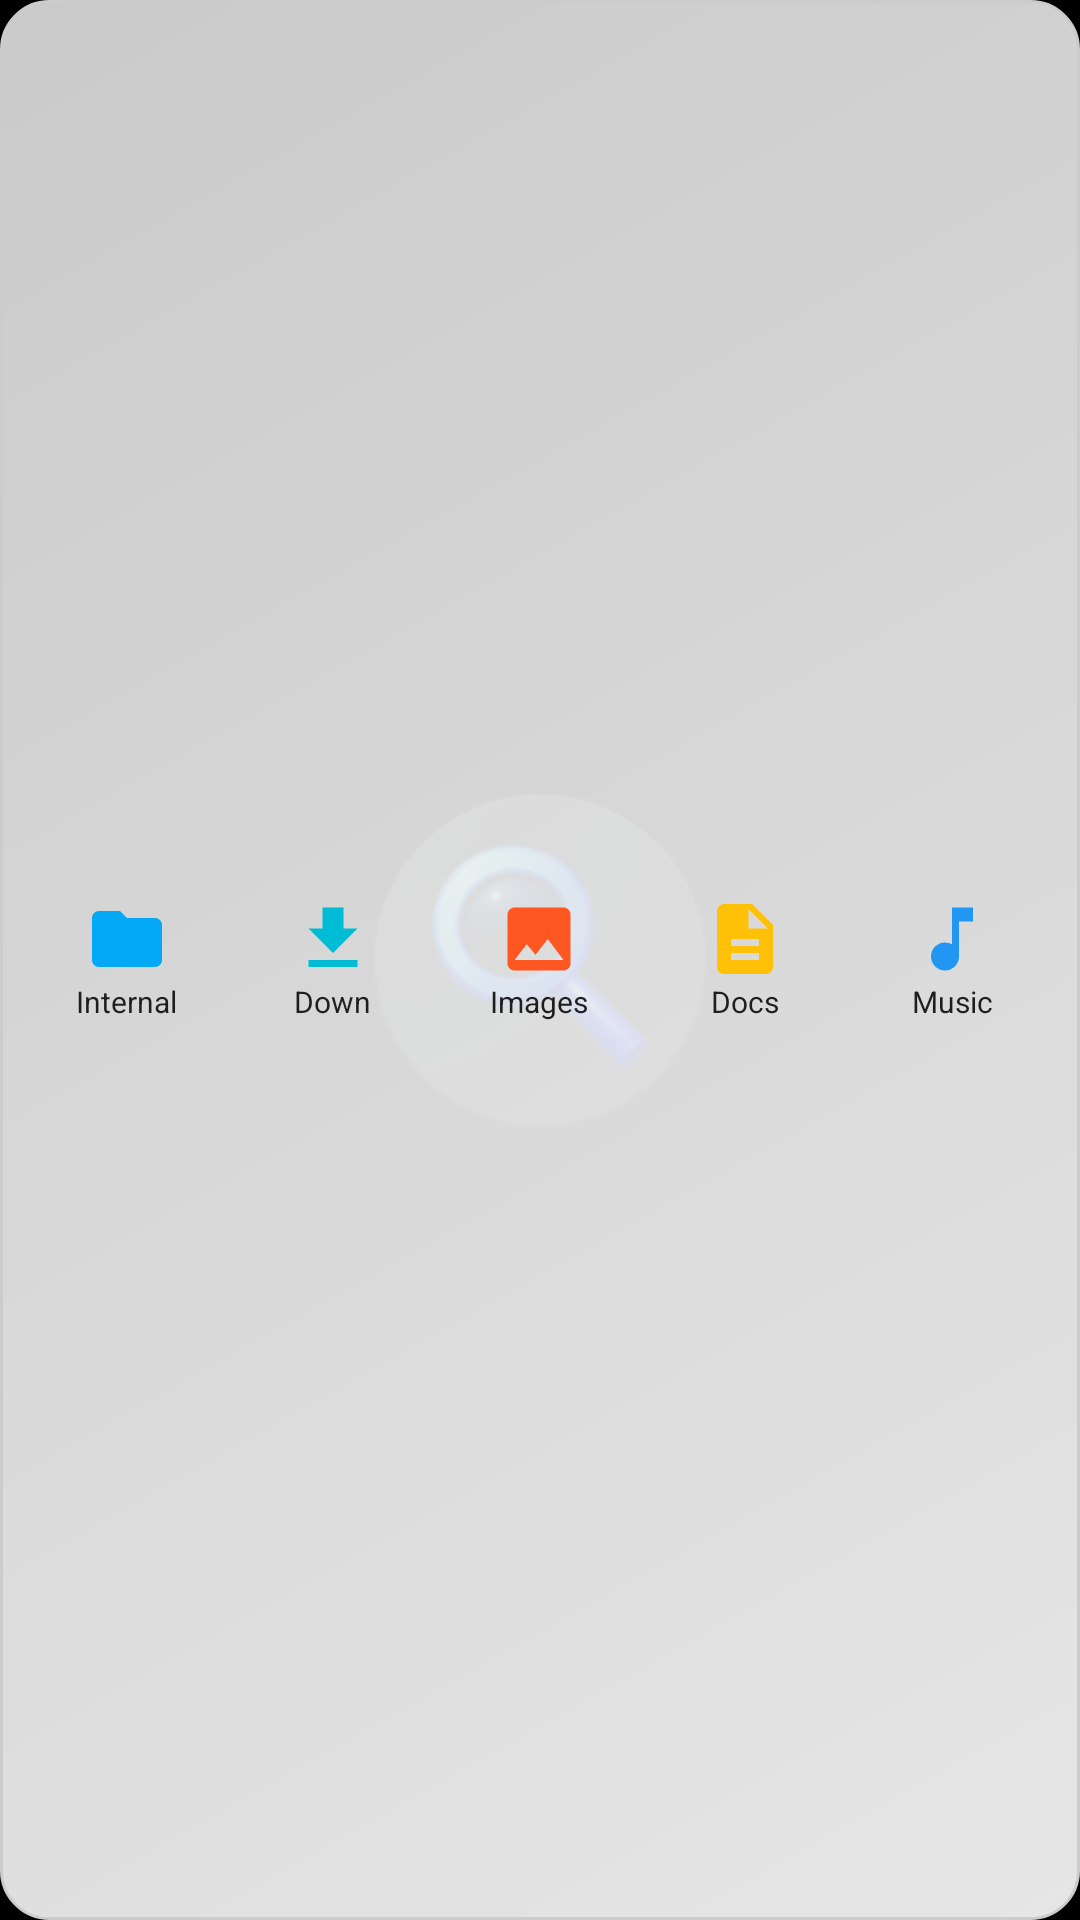

This screen was rendered from an Android layout file. Write that file and the resources it references.
<!-- AndroidManifest.xml: application theme Theme.MyApplication -->
<!-- res/layout/widget_local_explorer.xml -->
<?xml version="1.0" encoding="utf-8"?>
<FrameLayout xmlns:android="http://schemas.android.com/apk/res/android"
    android:id="@+id/widget_explorer_root"
    android:layout_width="match_parent"
    android:layout_height="match_parent">

    <ImageView
        android:id="@+id/widget_explorer_bg"
        android:layout_width="match_parent"
        android:layout_height="match_parent"
        android:scaleType="fitXY"
        android:src="@drawable/widget_bg" />

    <LinearLayout
        android:layout_width="match_parent"
        android:layout_height="match_parent"
        android:orientation="horizontal"
        android:padding="8dp"
        android:gravity="center">

    <LinearLayout
        android:id="@+id/btn_internal"
        android:layout_width="0dp"
        android:layout_height="match_parent"
        android:layout_weight="1"
        android:gravity="center"
        android:orientation="vertical">
        <ImageView android:id="@+id/widget_explorer_icon_1"
            android:layout_width="28dp"
            android:layout_height="28dp"
            android:src="@drawable/ic_widget_folder" />
        <TextView android:id="@+id/widget_explorer_text_1"
            android:layout_width="wrap_content"
            android:layout_height="wrap_content"
            android:text="Internal"
            android:textColor="@color/widget_text"
            android:textSize="10sp"
            android:singleLine="true"/>
    </LinearLayout>

    <LinearLayout
        android:id="@+id/btn_downloads"
        android:layout_width="0dp"
        android:layout_height="match_parent"
        android:layout_weight="1"
        android:gravity="center"
        android:orientation="vertical">
        <ImageView android:id="@+id/widget_explorer_icon_2"
            android:layout_width="28dp"
            android:layout_height="28dp"
            android:src="@drawable/ic_widget_download" />
        <TextView android:id="@+id/widget_explorer_text_2"
            android:layout_width="wrap_content"
            android:layout_height="wrap_content"
            android:text="Down"
            android:textColor="@color/widget_text"
            android:textSize="10sp"
            android:singleLine="true"/>
    </LinearLayout>

    <LinearLayout
        android:id="@+id/btn_images"
        android:layout_width="0dp"
        android:layout_height="match_parent"
        android:layout_weight="1"
        android:gravity="center"
        android:orientation="vertical">
        <ImageView android:id="@+id/widget_explorer_icon_3"
            android:layout_width="28dp"
            android:layout_height="28dp"
            android:src="@drawable/ic_widget_image" />
        <TextView android:id="@+id/widget_explorer_text_3"
            android:layout_width="wrap_content"
            android:layout_height="wrap_content"
            android:text="Images"
            android:textColor="@color/widget_text"
            android:textSize="10sp"
            android:singleLine="true"/>
    </LinearLayout>

    <LinearLayout
        android:id="@+id/btn_documents"
        android:layout_width="0dp"
        android:layout_height="match_parent"
        android:layout_weight="1"
        android:gravity="center"
        android:orientation="vertical">
        <ImageView android:id="@+id/widget_explorer_icon_4"
            android:layout_width="28dp"
            android:layout_height="28dp"
            android:src="@drawable/ic_widget_document" />
        <TextView android:id="@+id/widget_explorer_text_4"
            android:layout_width="wrap_content"
            android:layout_height="wrap_content"
            android:text="Docs"
            android:textColor="@color/widget_text"
            android:textSize="10sp"
            android:singleLine="true"/>
    </LinearLayout>

    <LinearLayout
        android:id="@+id/btn_music"
        android:layout_width="0dp"
        android:layout_height="match_parent"
        android:layout_weight="1"
        android:gravity="center"
        android:orientation="vertical">
        <ImageView android:id="@+id/widget_explorer_icon_5"
            android:layout_width="28dp"
            android:layout_height="28dp"
            android:src="@drawable/ic_widget_music" />
        <TextView android:id="@+id/widget_explorer_text_5"
            android:layout_width="wrap_content"
            android:layout_height="wrap_content"
            android:text="Music"
            android:textColor="@color/widget_text"
            android:textSize="10sp"
            android:singleLine="true"/>
    </LinearLayout>

</LinearLayout>
</FrameLayout>
<!-- resources referenced by this layout -->
<resources>
  <color name="widget_text">#1E1E1E</color>
  <!-- drawable ic_widget_document (drawable) -->
  <vector xmlns:android="http://schemas.android.com/apk/res/android"
      android:width="24dp" android:height="24dp" android:viewportWidth="24.0" android:viewportHeight="24.0">
      <path android:fillColor="#FFC107" android:pathData="M14,2H6c-1.1,0 -1.99,0.9 -1.99,2L4,20c0,1.1 0.89,2 1.99,2H18c1.1,0 2,-0.9 2,-2V8l-6,-6zM16,18H8v-2h8v2zM16,14H8v-2h8v2zM13,9V3.5L18.5,9H13z"/>
  </vector>
  <!-- drawable ic_widget_download (drawable) -->
  <vector xmlns:android="http://schemas.android.com/apk/res/android"
      android:width="24dp" android:height="24dp" android:viewportWidth="24.0" android:viewportHeight="24.0">
      <path android:fillColor="#00BCD4" android:pathData="M19,9h-4V3H9v6H5l7,7 7,-7zM5,18v2h14v-2H5z"/>
  </vector>
  <!-- drawable ic_widget_folder (drawable) -->
  <vector xmlns:android="http://schemas.android.com/apk/res/android"
      android:width="24dp" android:height="24dp" android:viewportWidth="24.0" android:viewportHeight="24.0">
      <path android:fillColor="#03A9F4" android:pathData="M10,4H4c-1.1,0 -1.99,0.9 -1.99,2L2,18c0,1.1 0.9,2 2,2h16c1.1,0 2,-0.9 2,-2V8c0,-1.1 -0.9,-2 -2,-2h-8l-2,-2z"/>
  </vector>
  <!-- drawable ic_widget_image (drawable) -->
  <vector xmlns:android="http://schemas.android.com/apk/res/android"
      android:width="24dp" android:height="24dp" android:viewportWidth="24.0" android:viewportHeight="24.0">
      <path android:fillColor="#FF5722" android:pathData="M21,19V5c0,-1.1 -0.9,-2 -2,-2H5c-1.1,0 -2,0.9 -2,2v14c0,1.1 0.9,2 2,2h14c1.1,0 2,-0.9 2,-2zM8.5,13.5l2.5,3.01L14.5,12l4.5,6H5l3.5,-4.5z"/>
  </vector>
  <!-- drawable ic_widget_music (drawable) -->
  <vector xmlns:android="http://schemas.android.com/apk/res/android"
      android:width="24dp" android:height="24dp" android:viewportWidth="24.0" android:viewportHeight="24.0">
      <path android:fillColor="#2196F3" android:pathData="M12,3v10.55c-0.59,-0.34 -1.27,-0.55 -2,-0.55c-2.21,0 -4,1.79 -4,4s1.79,4 4,4s4,-1.79 4,-4V7h4V3h-6z"/>
  </vector>
  <!-- drawable widget_bg (drawable) -->
  <?xml version="1.0" encoding="utf-8"?>
  <shape xmlns:android="http://schemas.android.com/apk/res/android"
      android:shape="rectangle">
      <corners android:radius="16dp" />
      <gradient
          android:startColor="@color/widget_background_start"
          android:endColor="@color/widget_background_end"
          android:angle="135" />
      <stroke android:width="1dp" android:color="@color/widget_stroke" />
  </shape>
  <style name="Theme.MyApplication" parent="android:Theme.DeviceDefault.NoActionBar">
          <item name="android:windowBackground">@drawable/splash_background</item>
          <item name="android:statusBarColor">@android:color/transparent</item>
          <item name="android:navigationBarColor">@android:color/transparent</item>
          <item name="android:windowLightStatusBar">false</item>
          <item name="android:windowLightNavigationBar">false</item>
      </style>
  <color name="widget_background_start">#E6FFFFFF</color>
  <color name="widget_background_end">#E6E0E0E0</color>
  <color name="widget_stroke">#CCCCCC</color>
  <!-- drawable splash_background (drawable) -->
  <?xml version="1.0" encoding="utf-8"?>
  <layer-list xmlns:android="http://schemas.android.com/apk/res/android">
      
      <item android:drawable="@android:color/black" />
      
      <item
          android:drawable="@mipmap/ic_launcher"
          android:gravity="center"
          android:width="120dp"
          android:height="120dp" />
  </layer-list>
</resources>
